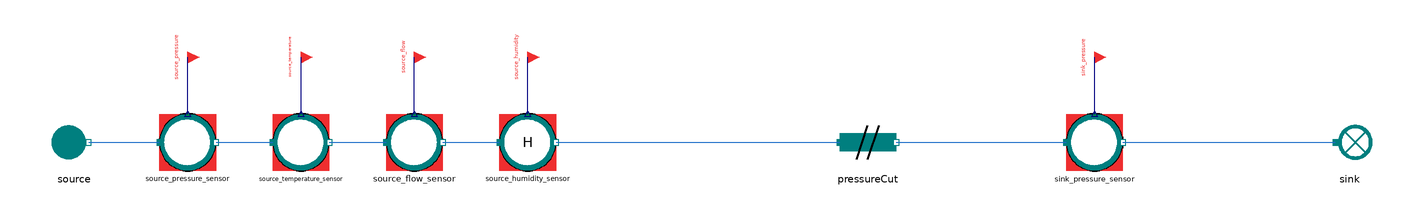

Above is the diagram view of the following Modelica model: its components placed by their Placement annotations and its connect equations drawn as lines.

model PressureCut_direct
  "MML4 isolated PressureCut direct test"
  extends MetroscopeModelingLibrary.Utilities.Icons.Tests.RefMoistAirTestIcon;
  MetroscopeModelingLibrary.RefMoistAir.Pipes.PressureCut pressureCut
    annotation (Placement(transformation(extent={{-10,-10},{10,10}}, rotation=0, origin={0,0})));
  MetroscopeModelingLibrary.RefMoistAir.BoundaryConditions.Source source(
    P_0=110000,
    Q_0=50,
    T_0=293.15,
    h_0=40100)
    annotation (Placement(transformation(extent={{-10,-10},{10,10}}, rotation=0, origin={-280,0})));
  MetroscopeModelingLibrary.SensorsControl.RefMoistAir.PressureSensor source_pressure_sensor(
    sensor_function="BC",
    causality="",
    show_causality=true,
    P_start=1.1,
    signal_unit="barA",
    display_unit="barA",
    P_0=110000,
    Q_0=50,
    h_0=40100)
    annotation (Placement(transformation(extent={{-10,-10},{10,10}}, rotation=0, origin={-240,0})));
  MetroscopeModelingLibrary.Utilities.Interfaces.BoundaryCondition source_pressure
    annotation (Placement(transformation(extent={{-4,-4},{4,4}}, rotation=0, origin={-240,30}), iconTransformation(extent={{-140,220},{-100,260}})));
  MetroscopeModelingLibrary.SensorsControl.RefMoistAir.TemperatureSensor source_temperature_sensor(
    sensor_function="BC",
    causality="",
    show_causality=true,
    T_start=20,
    signal_unit="degC",
    display_unit="degC",
    P_0=110000,
    Q_0=50,
    h_0=40100,
    T_0=293.15)
    annotation (Placement(transformation(extent={{-10,-10},{10,10}}, rotation=0, origin={-200,0})));
  MetroscopeModelingLibrary.Utilities.Interfaces.BoundaryCondition source_temperature
    annotation (Placement(transformation(extent={{-4,-4},{4,4}}, rotation=0, origin={-200,30}), iconTransformation(extent={{-140,175},{-100,215}})));
  MetroscopeModelingLibrary.SensorsControl.RefMoistAir.FlowSensor source_flow_sensor(
    sensor_function="BC",
    causality="",
    show_causality=true,
    Q_start=50,
    signal_unit="kg/s",
    display_unit="kg/s",
    P_0=110000,
    Q_0=50,
    h_0=40100)
    annotation (Placement(transformation(extent={{-10,-10},{10,10}}, rotation=0, origin={-160,0})));
  MetroscopeModelingLibrary.Utilities.Interfaces.BoundaryCondition source_flow
    annotation (Placement(transformation(extent={{-4,-4},{4,4}}, rotation=0, origin={-160,30}), iconTransformation(extent={{-140,130},{-100,170}})));
  MetroscopeModelingLibrary.SensorsControl.RefMoistAir.RelativeHumiditySensor source_humidity_sensor(
    sensor_function="BC",
    causality="",
    show_causality=true,
    H_start=50,
    signal_unit="%",
    display_unit="%",
    P_0=110000,
    Q_0=50,
    h_0=40100)
    annotation (Placement(transformation(extent={{-10,-10},{10,10}}, rotation=0, origin={-120,0})));
  MetroscopeModelingLibrary.Utilities.Interfaces.BoundaryCondition source_humidity
    annotation (Placement(transformation(extent={{-4,-4},{4,4}}, rotation=0, origin={-120,30})));
  MetroscopeModelingLibrary.SensorsControl.RefMoistAir.PressureSensor sink_pressure_sensor(
    sensor_function="BC",
    causality="",
    show_causality=true,
    P_start=1,
    signal_unit="barA",
    display_unit="barA",
    P_0=100000,
    Q_0=50,
    h_0=500000)
    annotation (Placement(transformation(extent={{-10,-10},{10,10}}, rotation=0, origin={80,0})));
  MetroscopeModelingLibrary.Utilities.Interfaces.BoundaryCondition sink_pressure
    annotation (Placement(transformation(extent={{-4,-4},{4,4}}, rotation=0, origin={80,30}), iconTransformation(extent={{-140,85},{-100,125}})));
  MetroscopeModelingLibrary.RefMoistAir.BoundaryConditions.Sink sink
    annotation (Placement(transformation(extent={{-10,-10},{10,10}}, rotation=0, origin={170,0})));
equation
  connect(source_pressure_sensor.P_sensor, source_pressure)
    annotation (Line(points={{-240,10},{-240,30}}, color={0,0,127}));
  connect(source.C_out, source_pressure_sensor.C_in)
    annotation (Line(points={{-275,0},{-250,0}}, color={28,108,200}));
  connect(source_temperature_sensor.T_sensor, source_temperature)
    annotation (Line(points={{-200,10},{-200,30}}, color={0,0,127}));
  connect(source_pressure_sensor.C_out, source_temperature_sensor.C_in)
    annotation (Line(points={{-230,0},{-210,0}}, color={28,108,200}));
  connect(source_flow_sensor.Q_sensor, source_flow)
    annotation (Line(points={{-160,10},{-160,30}}, color={0,0,127}));
  connect(source_temperature_sensor.C_out, source_flow_sensor.C_in)
    annotation (Line(points={{-190,0},{-170,0}}, color={28,108,200}));
  connect(source_humidity_sensor.H_sensor, source_humidity)
    annotation (Line(points={{-120,10},{-120,30}}, color={0,0,127}));
  connect(source_flow_sensor.C_out, source_humidity_sensor.C_in)
    annotation (Line(points={{-150,0},{-130,0}}, color={28,108,200}));
  connect(source_humidity_sensor.C_out, pressureCut.C_in)
    annotation (Line(points={{-110,0},{-10,0}}, color={28,108,200}));
  connect(sink_pressure_sensor.P_sensor, sink_pressure)
    annotation (Line(points={{80,10},{80,30}}, color={0,0,127}));
  connect(pressureCut.C_out, sink_pressure_sensor.C_in)
    annotation (Line(points={{10,0},{70,0}}, color={28,108,200}));
  connect(sink_pressure_sensor.C_out, sink.C_in)
    annotation (Line(points={{90,0},{165,0}}, color={28,108,200}));
  annotation (experiment(StopTime=1,Tolerance=1e-6), Diagram(coordinateSystem(preserveAspectRatio=false,extent={{-360,-300},{400,300}})), Documentation(info="<html><p>Approved MML4 sensor/interface structure: AirCompressor and Metroscopia CCGT/NPP. Illustrative initialization point, not plant calibration. Constant supported faults only. No correction or retry after first Dymola attempt.</p><p></p></html>"));
end PressureCut_direct;